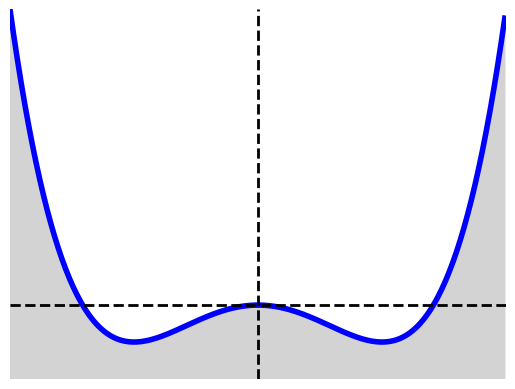

Write Python code to recreate this figure.
import numpy as np
from matplotlib import pyplot as plt

def plot_potential(V,x_lim,y_lim,filename):
    plt.clf()
    ax = plt.gca()
    ax.set_xticks(())
    ax.set_yticks(())
    X = np.arange(x_lim[0],x_lim[1],0.01)
    Y = np.vectorize(V)(X)
    Y0 = 0.0*X-10.
    ax.set_xlim(x_lim[0],x_lim[1])
    ax.set_ylim(y_lim[0],y_lim[1])
    plt.axis('off')
    plt.plot(X,Y,linewidth=4,color='blue')
    plt.fill_between(X,Y,Y0,color='lightgray')
    plt.plot(x_lim,[0,0],linewidth=2,color='black',linestyle='--')
    plt.plot([0,0],y_lim,linewidth=2,color='black',linestyle='--')
    plt.savefig(filename,bbox_inches='tight')

def V_harmonic(x):
    return 0.5*x**2

def V_quartic(x):
    return -0.5*x**2+0.25*x**4

# Harmonic oscillator
x_lim = [-2,2]
y_lim = [-0.25,2]
filename = 'potential_harmonic.pdf'
plot_potential(V_harmonic,x_lim,y_lim,filename)

# Quartic oscillator
x_lim = [-2,2]
y_lim = [-0.5,2]
filename = 'potential_quartic.pdf'
plot_potential(V_quartic,x_lim,y_lim,filename)
